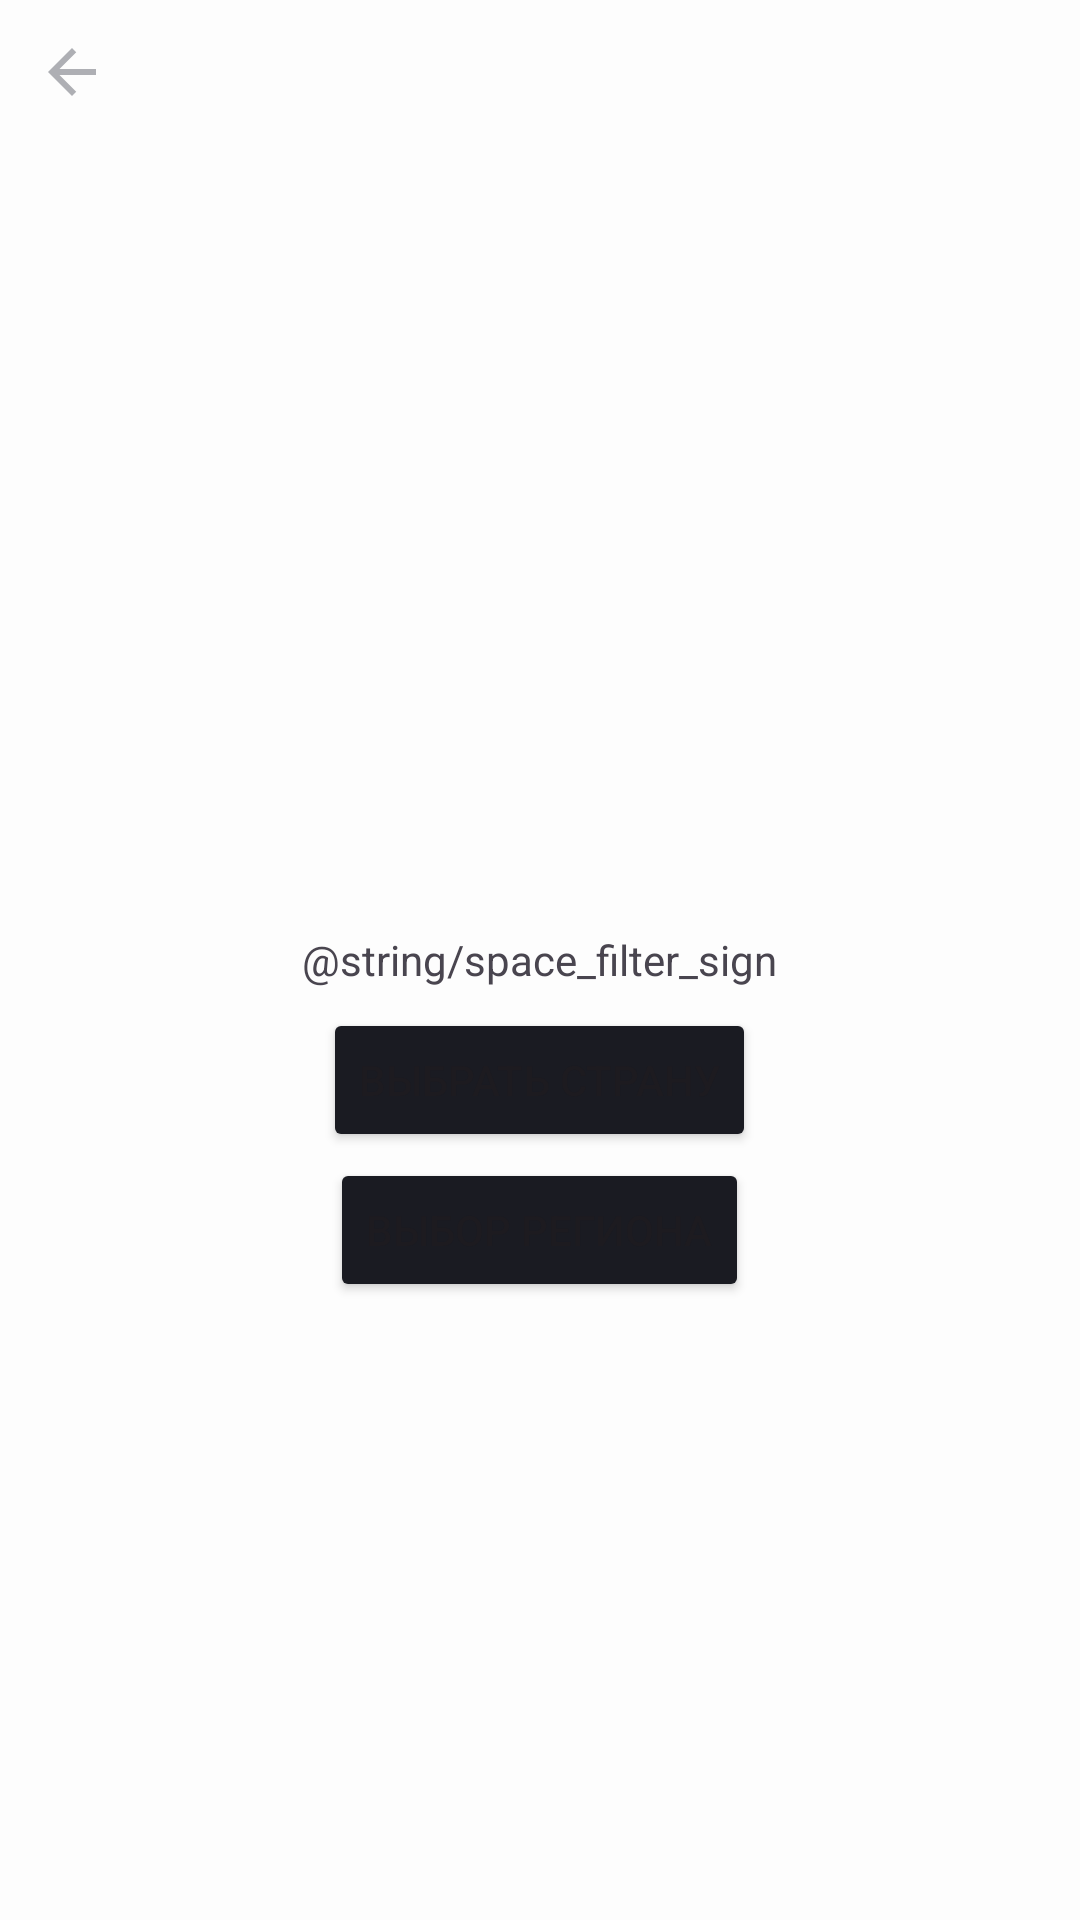

This screen was rendered from an Android layout file. Write that file and the resources it references.
<!-- AndroidManifest.xml: application theme Theme.JobCraft -->
<!-- res/layout/fragment_select_space.xml -->
<?xml version="1.0" encoding="utf-8"?>
<FrameLayout xmlns:android="http://schemas.android.com/apk/res/android"
    android:layout_width="match_parent"
    android:layout_height="match_parent">

    <TextView
        android:layout_width="wrap_content"
        android:layout_height="wrap_content"
        android:layout_gravity="center"
        android:text="@string/space_filter_sign"/>

    <Button
        android:layout_width="wrap_content"
        android:layout_height="wrap_content"
        android:backgroundTint="@color/black"
        android:text="@string/country_but_sign"
        android:layout_gravity="center"
        android:layout_marginTop="40dp"
        android:id="@+id/select_space_but"/>

    <Button
        android:layout_width="wrap_content"
        android:layout_height="wrap_content"
        android:backgroundTint="@color/black"
        android:text="@string/region_but_sign"
        android:layout_gravity="center"
        android:layout_marginTop="90dp"
        android:id="@+id/select_industry_but"/>

    <Button
        android:layout_width="48dp"
        android:layout_height="48dp"
        android:background="@drawable/ic_back_arrow"
        android:id="@+id/space_quite_but"/>
</FrameLayout>
<!-- resources referenced by this layout -->
<resources>
  <color name="black">#1A1B22</color>
  <!-- drawable ic_back_arrow (drawable) -->
  <vector xmlns:android="http://schemas.android.com/apk/res/android"
      android:width="48dp"
      android:height="48dp"
      android:viewportWidth="48"
      android:viewportHeight="48">
      <group>
          <clip-path
              android:pathData="M12,12h24v24h-24z"/>
          <path
              android:pathData="M32,23H19.83L25.42,17.41L24,16L16,24L24,32L25.41,30.59L19.83,25H32V23Z"
              android:fillColor="@color/gray"/>
      </group>
  </vector>
  <string name="country_but_sign">Выбрать страну</string>
  <string name="region_but_sign">Выбор региона</string>
  <style name="Theme.JobCraft" parent="Base.Theme.JobCraft">
          
          <item name="android:colorBackground">@color/white</item>
           --&gt;
          <item name="colorPrimaryDark">@color/white</item>
          <item name="android:windowLightStatusBar">true</item>
          
          <item name="android:navigationBarColor">@color/white</item>
          <item name="android:windowLightNavigationBar" tools:targetApi="27">true</item>
          
          <item name="jcBackgroundColor">@color/white</item>
          
          <item name="jcMainTextColor">@color/black</item>
          
          <item name="jcHintTextColor">@color/gray</item>
          
          <item name="jcEditTextBackgroundColor">@color/light_gray</item>
          
          <item name="jcEditTextColorHint">@color/blue</item>
      </style>
  <color name="gray">#AEAFB4</color>
  <style name="Base.Theme.JobCraft" parent="Theme.Material3.DayNight.NoActionBar" />
  <color name="white">#FDFDFD</color>
  <color name="light_gray">#E6E8EB</color>
  <color name="blue">#3772E7</color>
</resources>
